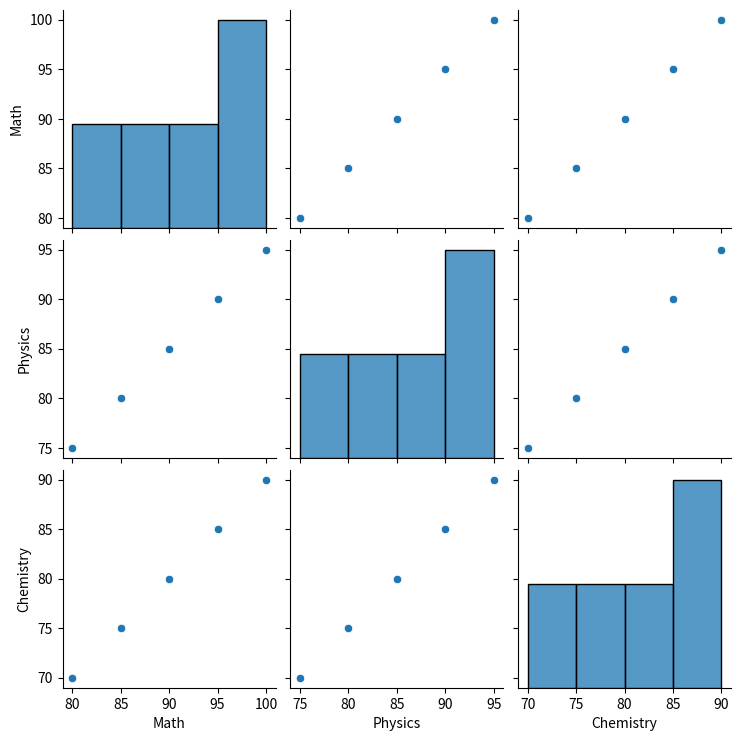

Write Python code to recreate this figure.
import seaborn as sns
import pandas as pd
import matplotlib.pyplot as plt
data = {
'Math': [80, 85, 90, 95, 100],
'Physics': [75, 80, 85, 90, 95],
'Chemistry': [70, 75, 80, 85, 90]
}
df = pd.DataFrame(data)
sns.pairplot(df)
plt.show()
